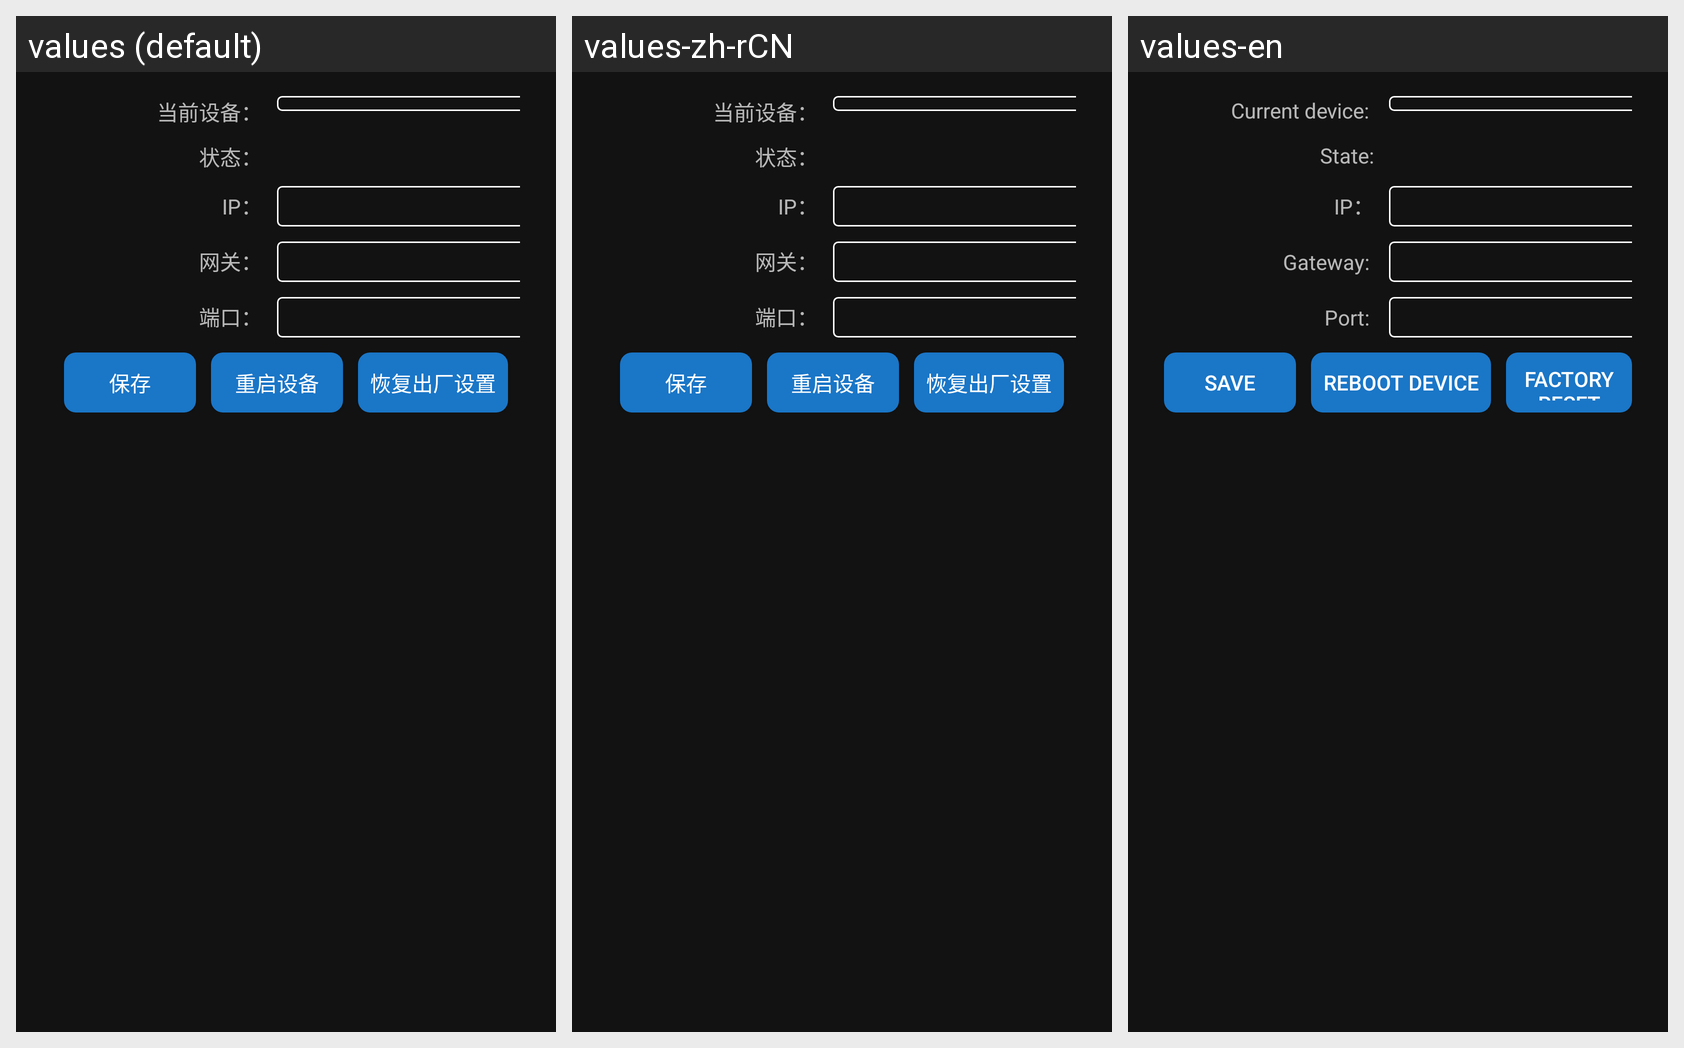

The Android screen above is rendered under several locales of the same app. Produce the string resources it draws, with the default and per-locale values.
Android screen res/layout/device_ip_modify.xml rendered under 3 locales, left to right: values (default), values-zh-rCN, values-en. Device: Nexus 5 (rendered at 1080×1920; each locale shown at half size, 540×960, under a caption strip naming it); theme Theme.YikuShoutApp.
Strings drawn on this screen, with the default value and each locale's value (text and hints the layout hard-codes, and strings that could not be matched under every locale, appear in the picture but are not listed):

current_device
  values: 当前设备：
  values-zh-rCN: 当前设备：
  values-en: Current device: 

state
  values: 状态：
  values-zh-rCN: 状态：
  values-en: State:

gateway
  values: 网关：
  values-zh-rCN: 网关：
  values-en: Gateway: 

port
  values: 端口：
  values-zh-rCN: 端口：
  values-en: Port: 

save_name
  values: 保存
  values-zh-rCN: 保存
  values-en: save

reboot_device
  values: 重启设备
  values-zh-rCN: 重启设备
  values-en: reboot device

factory_reset
  values: 恢复出厂设置
  values-zh-rCN: 恢复出厂设置
  values-en: Factory Reset
